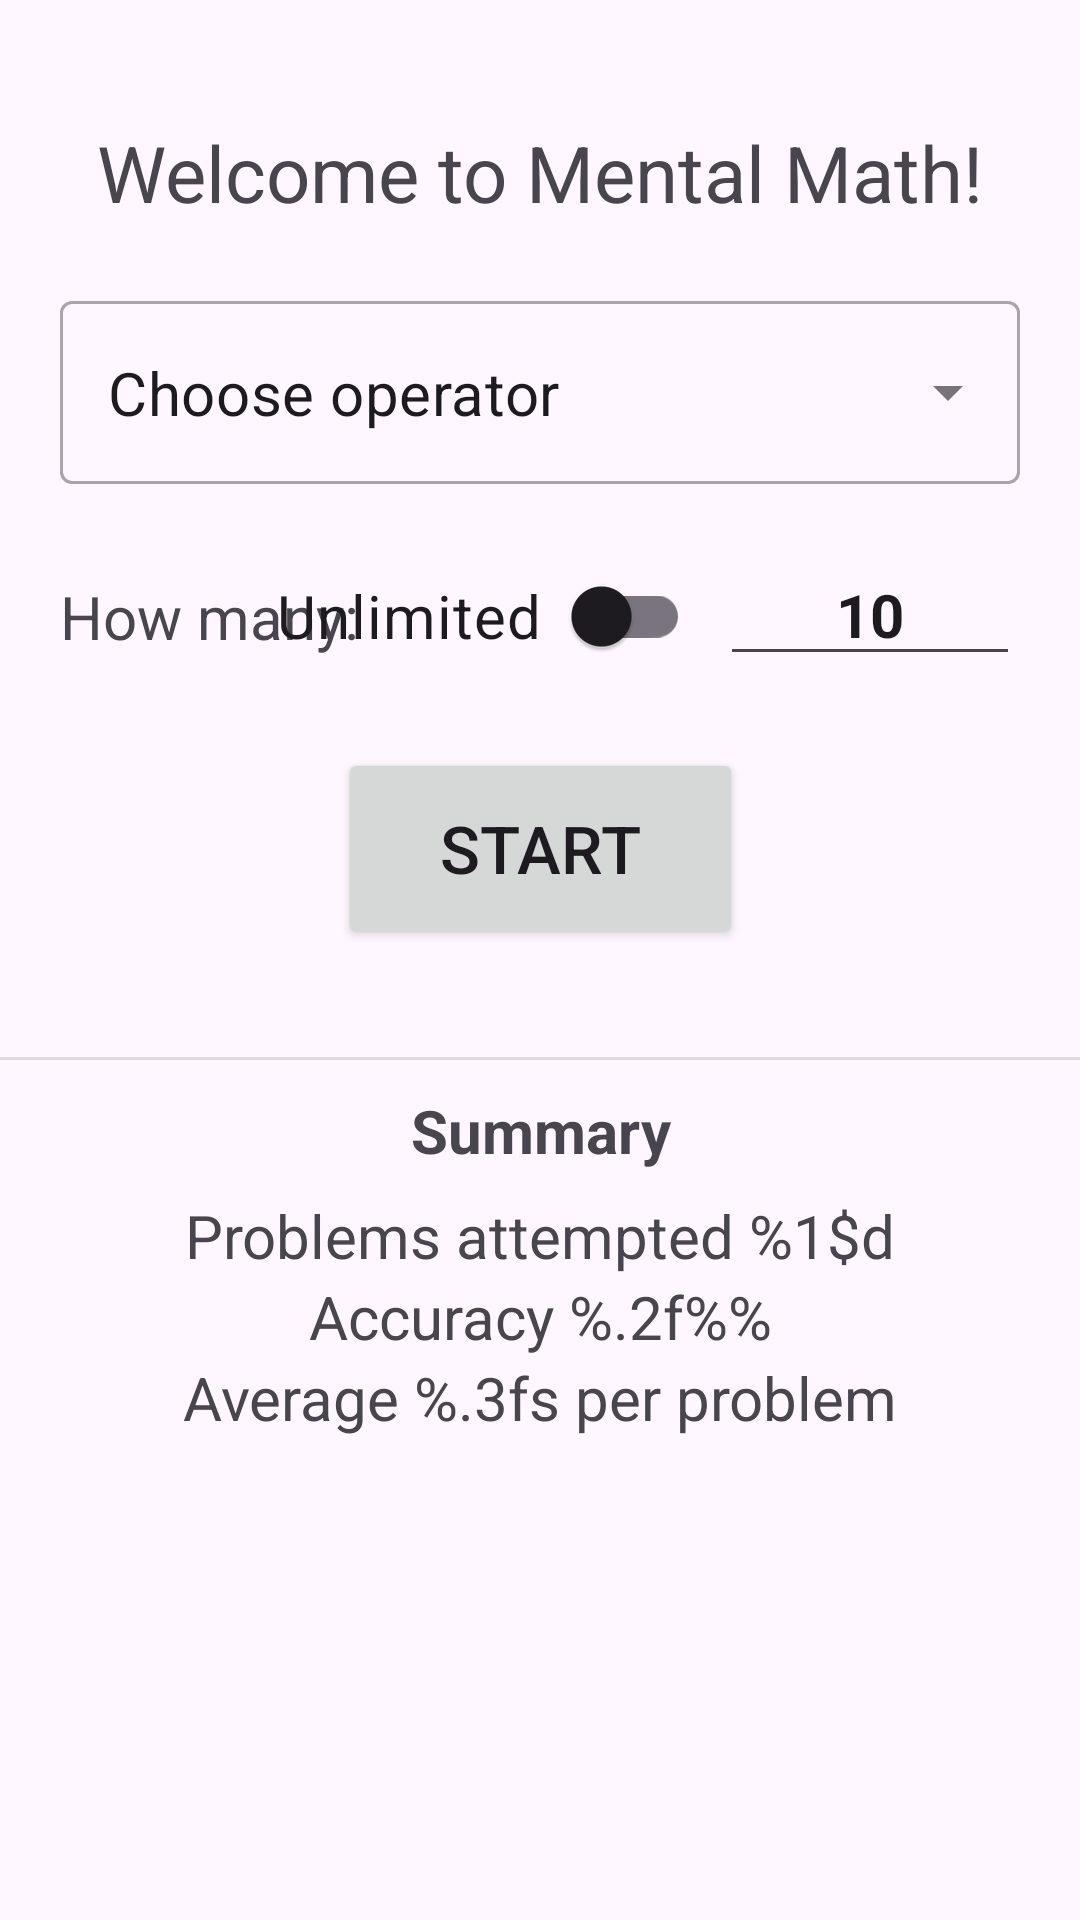

The Android layout XML behind this screen, and the referenced resources:
<!-- AndroidManifest.xml: application theme Theme.MentalMath -->
<!-- res/layout/activity_main.xml -->
<?xml version="1.0" encoding="utf-8"?>
<androidx.constraintlayout.widget.ConstraintLayout xmlns:android="http://schemas.android.com/apk/res/android"
    xmlns:app="http://schemas.android.com/apk/res-auto"
    xmlns:tools="http://schemas.android.com/tools"
    android:id="@+id/main"
    android:layout_width="match_parent"
    android:layout_height="match_parent"
    tools:context=".MainActivity">

    <TextView
        android:id="@+id/text_welcome"
        android:layout_width="wrap_content"
        android:layout_height="wrap_content"
        android:layout_marginTop="40dp"
        android:text="@string/welcome_message"
        android:textSize="26sp"
        app:layout_constraintEnd_toEndOf="parent"
        app:layout_constraintHorizontal_bias="0.5"
        app:layout_constraintStart_toStartOf="parent"
        app:layout_constraintTop_toTopOf="parent" />

    <com.google.android.material.textfield.TextInputLayout
        android:id="@+id/textInputLayout"
        style="@style/Widget.MaterialComponents.TextInputLayout.OutlinedBox.ExposedDropdownMenu"
        android:layout_width="match_parent"
        android:layout_height="wrap_content"
        android:layout_marginStart="20dp"
        android:layout_marginTop="20dp"
        android:layout_marginEnd="20dp"
        app:layout_constraintEnd_toEndOf="parent"
        app:layout_constraintHorizontal_bias="0.5"
        app:layout_constraintStart_toStartOf="parent"
        app:layout_constraintTop_toBottomOf="@+id/text_welcome">

        <AutoCompleteTextView
            android:id="@+id/operatorDropdown"
            android:layout_width="match_parent"
            android:layout_height="match_parent"
            android:inputType="none"
            android:text="@string/choose_operator"
            android:textSize="20sp" />

    </com.google.android.material.textfield.TextInputLayout>

    <TextView
        android:id="@+id/text_number_prompt"
        android:layout_width="wrap_content"
        android:layout_height="wrap_content"
        android:layout_marginTop="20dp"
        android:text="@string/number_prompt"
        android:textSize="20sp"
        app:layout_constraintStart_toStartOf="@+id/textInputLayout"
        app:layout_constraintTop_toBottomOf="@+id/textInputLayout"
        app:layout_constraintBottom_toBottomOf="@+id/switch_limited" />

    <androidx.appcompat.widget.SwitchCompat
        android:id="@+id/switch_limited"
        android:layout_width="wrap_content"
        android:layout_height="wrap_content"
        android:layout_marginEnd="0dp"
        android:layout_marginTop="20dp"
        android:padding="10dp"
        android:text="@string/unlimited"
        android:textSize="20sp"
        app:layout_constraintEnd_toStartOf="@+id/edit_number_of_problems"
        app:layout_constraintTop_toBottomOf="@+id/textInputLayout"
        app:switchPadding="10dp" />

    <EditText
        android:id="@+id/edit_number_of_problems"
        android:layout_width="100dp"
        android:layout_height="wrap_content"
        android:layout_marginTop="20dp"
        android:autofillHints=""
        android:hint="@string/number_hint"
        android:inputType="number"
        android:maxLength="2"
        android:text="@string/default_number"
        android:textAlignment="center"
        android:textSize="20sp"
        android:textStyle="bold"
        app:layout_constraintEnd_toEndOf="@+id/textInputLayout"
        app:layout_constraintTop_toBottomOf="@+id/textInputLayout" />

    <Button
        android:id="@+id/button_start"
        android:layout_width="135dp"
        android:layout_height="67dp"
        android:layout_marginTop="20dp"
        android:text="@string/start_button"
        android:textSize="22sp"
        app:layout_constraintEnd_toEndOf="parent"
        app:layout_constraintHorizontal_bias="0.5"
        app:layout_constraintStart_toStartOf="parent"
        app:layout_constraintTop_toBottomOf="@+id/switch_limited" />

    <View
        android:id="@+id/divider"
        android:layout_width="409dp"
        android:layout_height="1dp"
        android:layout_marginTop="36dp"
        android:background="?android:attr/listDivider"
        app:layout_constraintEnd_toEndOf="parent"
        app:layout_constraintHorizontal_bias="0.5"
        app:layout_constraintStart_toStartOf="parent"
        app:layout_constraintTop_toBottomOf="@+id/button_start" />

    <TableLayout
        android:id="@+id/layout_summary"
        android:layout_width="match_parent"
        android:layout_height="wrap_content"
        android:layout_marginTop="10dp"
        app:layout_constraintEnd_toEndOf="parent"
        app:layout_constraintHorizontal_bias="0.5"
        app:layout_constraintStart_toStartOf="parent"
        app:layout_constraintTop_toBottomOf="@+id/divider">

        <TableRow
            android:layout_width="match_parent"
            android:layout_height="match_parent"
            android:paddingBottom="8dp">
            <TextView
                android:layout_width="wrap_content"
                android:layout_height="wrap_content"
                android:layout_weight="1"
                android:gravity="center"
                android:text="@string/summary_header"
                android:textStyle="bold"
                android:textSize="20sp" />
        </TableRow>

        <TableRow
            android:layout_width="match_parent"
            android:layout_height="match_parent">
            <TextView
                android:id="@+id/summary_total_problems"
                android:layout_width="wrap_content"
                android:layout_height="wrap_content"
                android:layout_weight="1"
                android:gravity="center"
                android:text="@string/summary_total_problems"
                android:textSize="20sp" />
        </TableRow>

        <TableRow
            android:layout_width="match_parent"
            android:layout_height="match_parent">
            <TextView
                android:id="@+id/summary_accuracy"
                android:layout_width="wrap_content"
                android:layout_height="wrap_content"
                android:layout_weight="1"
                android:gravity="center"
                android:text="@string/summary_accuracy"
                android:textSize="20sp" />
        </TableRow>

        <TableRow
            android:layout_width="match_parent"
            android:layout_height="match_parent">
            <TextView
                android:id="@+id/summary_speed"
                android:layout_width="wrap_content"
                android:layout_height="wrap_content"
                android:layout_weight="1"
                android:gravity="center"
                android:text="@string/summary_speed"
                android:textSize="20sp" />
        </TableRow>
    </TableLayout>

</androidx.constraintlayout.widget.ConstraintLayout>
<!-- resources referenced by this layout -->
<resources>
  <string name="choose_operator">Choose operator</string>
  <string name="default_number">10</string>
  <string name="number_hint">1 – 99</string>
  <string name="number_prompt">How many:</string>
  <string name="start_button">Start</string>
  <string name="summary_accuracy">Accuracy %.2f%%</string>
  <string name="summary_header">Summary</string>
  <string name="summary_speed">Average %.3fs per problem</string>
  <string name="summary_total_problems">Problems attempted %1$d</string>
  <string name="unlimited">Unlimited</string>
  <string name="welcome_message">Welcome to Mental Math!</string>
  <style name="Theme.MentalMath" parent="Base.Theme.MentalMath" />
  <style name="Base.Theme.MentalMath" parent="Theme.Material3.DayNight.NoActionBar">
          
          
      </style>
</resources>
